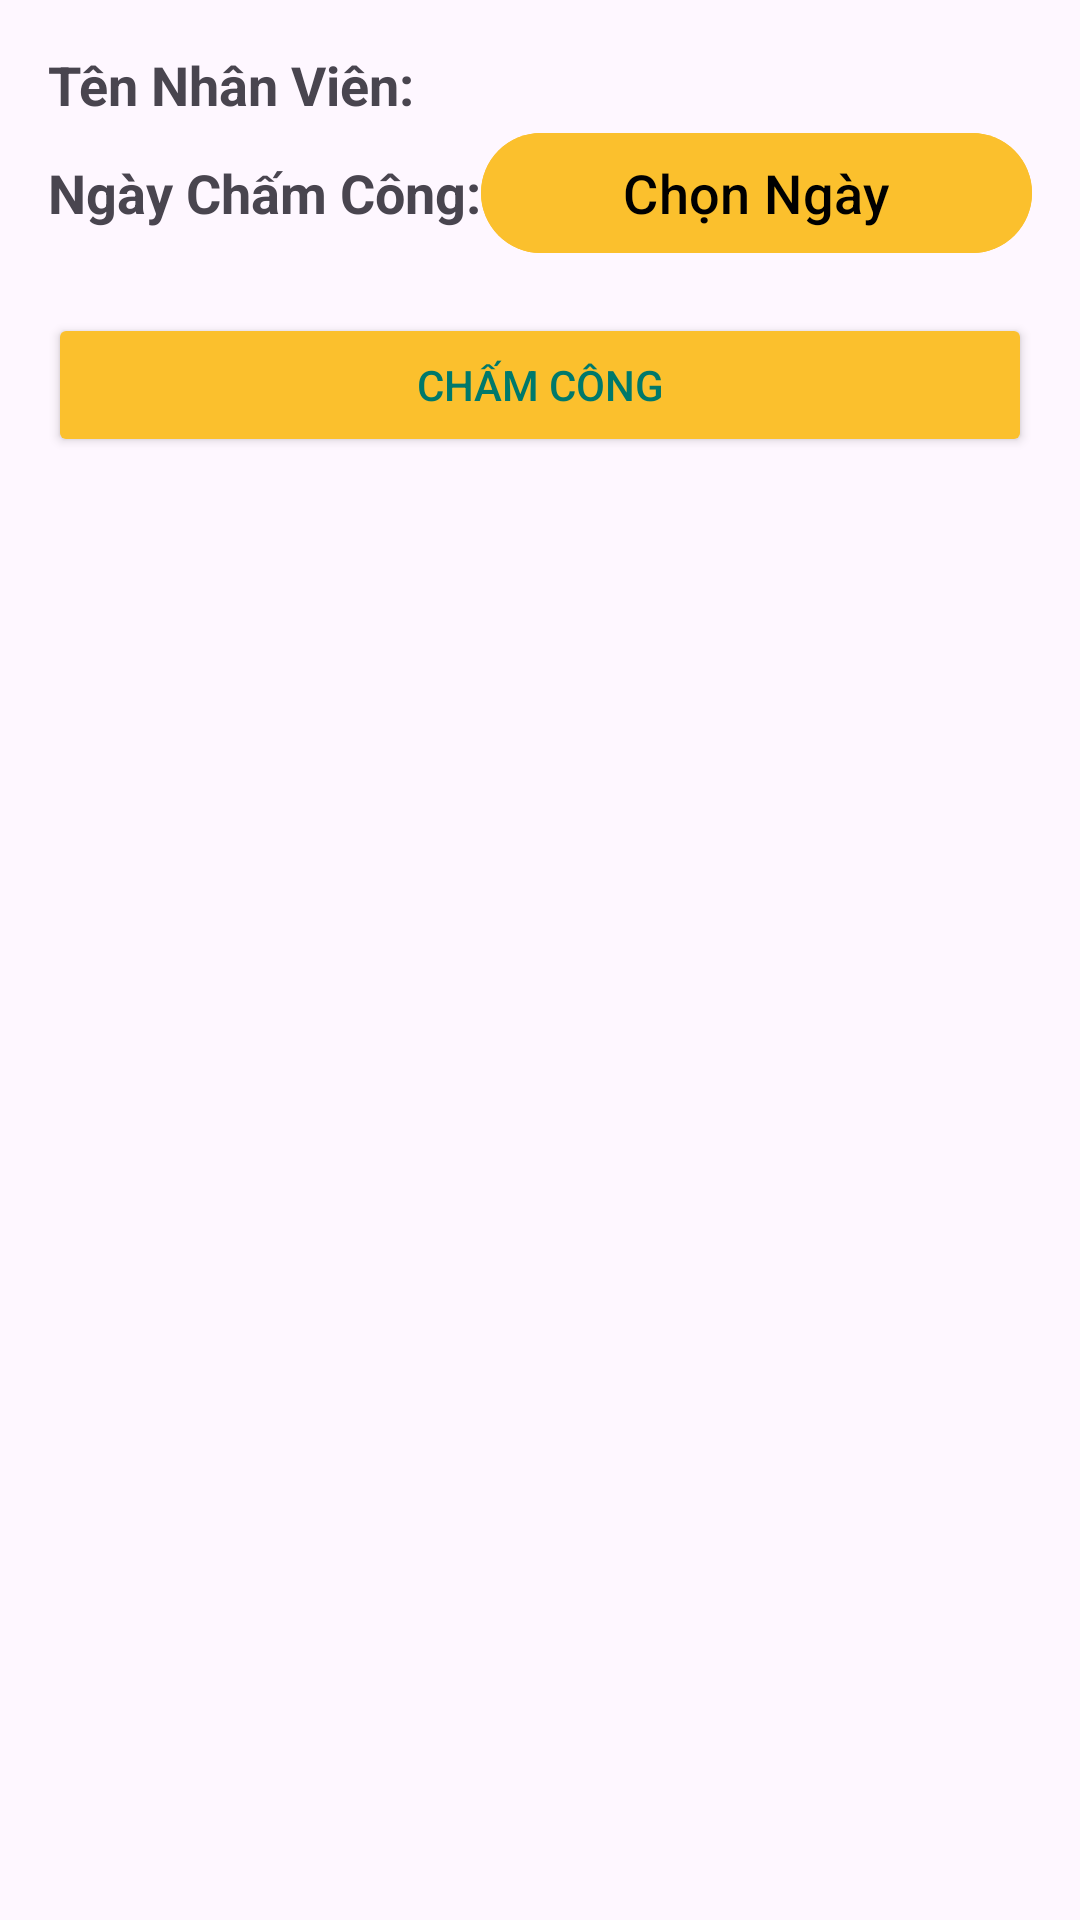

This screen was rendered from an Android layout file. Write that file and the resources it references.
<!-- AndroidManifest.xml: application theme Theme.AppQuanLyNhanSu -->
<!-- res/layout/activity_cham_cong_nv.xml -->
<?xml version="1.0" encoding="utf-8"?>
<RelativeLayout xmlns:android="http://schemas.android.com/apk/res/android"
    android:layout_width="match_parent"
    android:layout_height="match_parent"
    android:background="@drawable/background"
    android:padding="16dp">

    <ScrollView
        android:layout_width="match_parent"
        android:layout_height="match_parent">

        <LinearLayout
            android:layout_width="match_parent"
            android:layout_height="wrap_content"
            android:orientation="vertical">

            
            <LinearLayout
                android:layout_width="match_parent"
                android:layout_height="wrap_content"
                android:orientation="horizontal">

                <TextView
                    android:layout_width="wrap_content"
                    android:layout_height="wrap_content"
                    android:text="Tên Nhân Viên:"
                    android:textStyle="bold"
                    android:textSize="18sp" />

                <TextView
                    android:id="@+id/text_ccnv_TenNhanVien"
                    android:layout_width="0dp"
                    android:layout_height="wrap_content"
                    android:layout_weight="1"
                    android:textColor="#000000"
                    android:textSize="18sp" />
            </LinearLayout>

            
            <LinearLayout
                android:layout_width="match_parent"
                android:layout_height="wrap_content"
                android:orientation="horizontal">

                <TextView
                    android:layout_width="wrap_content"
                    android:layout_height="wrap_content"
                    android:text="Ngày Chấm Công:"
                    android:textStyle="bold"
                    android:textSize="18sp" />

                <com.google.android.material.button.MaterialButton
                    android:id="@+id/btn_ccnv_ChonNgay"
                    android:layout_width="0dp"
                    android:layout_height="wrap_content"
                    android:layout_weight="1"
                    android:text="Chọn Ngày"
                    android:textSize="18sp"
                    android:textColor="#000000"
                    android:backgroundTint="#FBC02D"/>

            </LinearLayout>

            
            <Button
                android:id="@+id/btn_chamcongnv_ChamCong"
                android:layout_width="match_parent"
                android:layout_height="wrap_content"
                android:text="Chấm Công"
                android:textColor="#00796B"
                android:backgroundTint="#FBC02D"
                android:layout_marginTop="16dp"/>
            
            <androidx.recyclerview.widget.RecyclerView
                android:id="@+id/recyclerView_ccnv_nv"
                android:layout_width="match_parent"
                android:layout_height="wrap_content"
                android:layout_marginTop="16dp"/>
        </LinearLayout>

    </ScrollView>

</RelativeLayout>
<!-- resources referenced by this layout -->
<resources>
  <style name="Theme.AppQuanLyNhanSu" parent="Base.Theme.AppQuanLyNhanSu" />
  <style name="Base.Theme.AppQuanLyNhanSu" parent="Theme.Material3.DayNight.NoActionBar">
          
          
      </style>
</resources>
